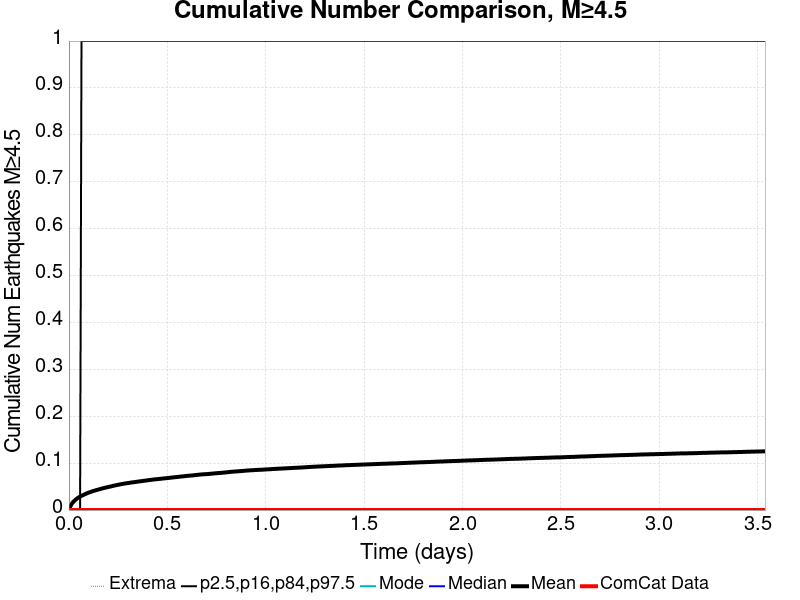

The file beside this chart, header and first rows:
Time (days), ComCat Data, Simulation Mean, Simulation Median, Simulation Mode, Simulation Minimum, Simulation Maximum, 2.5 %-ile, 16 %-ile, 84 %-ile, 97.5 %-ile
0.0, 0.0, 0.0, 0.0, 0.0, 0.0, 0.0, 0.0, 0.0, 0.0, 0.0
0.007088, 0.0, 0.00804, 0.0, 0.0, 0.0, 3.0, 0.0, 0.0, 0.0, 0.0
0.01418, 0.0, 0.01314, 0.0, 0.0, 0.0, 6.0, 0.0, 0.0, 0.0, 0.0
0.02126, 0.0, 0.01703, 0.0, 0.0, 0.0, 9.0, 0.0, 0.0, 0.0, 0.0
0.02835, 0.0, 0.02008, 0.0, 0.0, 0.0, 10.0, 0.0, 0.0, 0.0, 0.0
0.03544, 0.0, 0.02267, 0.0, 0.0, 0.0, 13.0, 0.0, 0.0, 0.0, 0.0
0.04253, 0.0, 0.02499, 0.0, 0.0, 0.0, 15.0, 0.0, 0.0, 0.0, 0.0
0.04962, 0.0, 0.027, 0.0, 0.0, 0.0, 17.0, 0.0, 0.0, 0.0, 0.0
0.05671, 0.0, 0.02885, 0.0, 0.0, 0.0, 18.0, 0.0, 0.0, 0.0, 0.0
0.06379, 0.0, 0.03029, 0.0, 0.0, 0.0, 19.0, 0.0, 0.0, 0.0, 1.0
0.07088, 0.0, 0.03166, 0.0, 0.0, 0.0, 21.0, 0.0, 0.0, 0.0, 1.0
0.07797, 0.0, 0.03315, 0.0, 0.0, 0.0, 22.0, 0.0, 0.0, 0.0, 1.0
0.08506, 0.0, 0.03448, 0.0, 0.0, 0.0, 22.0, 0.0, 0.0, 0.0, 1.0
0.09215, 0.0, 0.03584, 0.0, 0.0, 0.0, 24.0, 0.0, 0.0, 0.0, 1.0
0.09923, 0.0, 0.03701, 0.0, 0.0, 0.0, 24.0, 0.0, 0.0, 0.0, 1.0
0.1063, 0.0, 0.03805, 0.0, 0.0, 0.0, 24.0, 0.0, 0.0, 0.0, 1.0
0.1134, 0.0, 0.03908, 0.0, 0.0, 0.0, 24.0, 0.0, 0.0, 0.0, 1.0
0.1205, 0.0, 0.0402, 0.0, 0.0, 0.0, 25.0, 0.0, 0.0, 0.0, 1.0
0.1276, 0.0, 0.04114, 0.0, 0.0, 0.0, 25.0, 0.0, 0.0, 0.0, 1.0
0.1347, 0.0, 0.04199, 0.0, 0.0, 0.0, 25.0, 0.0, 0.0, 0.0, 1.0
0.1418, 0.0, 0.04277, 0.0, 0.0, 0.0, 25.0, 0.0, 0.0, 0.0, 1.0
0.1489, 0.0, 0.0436, 0.0, 0.0, 0.0, 25.0, 0.0, 0.0, 0.0, 1.0
0.1559, 0.0, 0.04458, 0.0, 0.0, 0.0, 25.0, 0.0, 0.0, 0.0, 1.0
0.163, 0.0, 0.04529, 0.0, 0.0, 0.0, 25.0, 0.0, 0.0, 0.0, 1.0
0.1701, 0.0, 0.0462, 0.0, 0.0, 0.0, 25.0, 0.0, 0.0, 0.0, 1.0
0.1772, 0.0, 0.04689, 0.0, 0.0, 0.0, 27.0, 0.0, 0.0, 0.0, 1.0
0.1843, 0.0, 0.04769, 0.0, 0.0, 0.0, 27.0, 0.0, 0.0, 0.0, 1.0
0.1914, 0.0, 0.04838, 0.0, 0.0, 0.0, 28.0, 0.0, 0.0, 0.0, 1.0
0.1985, 0.0, 0.04903, 0.0, 0.0, 0.0, 28.0, 0.0, 0.0, 0.0, 1.0
0.2056, 0.0, 0.04971, 0.0, 0.0, 0.0, 28.0, 0.0, 0.0, 0.0, 1.0
0.2126, 0.0, 0.05033, 0.0, 0.0, 0.0, 28.0, 0.0, 0.0, 0.0, 1.0
0.2197, 0.0, 0.05114, 0.0, 0.0, 0.0, 28.0, 0.0, 0.0, 0.0, 1.0
0.2268, 0.0, 0.05185, 0.0, 0.0, 0.0, 28.0, 0.0, 0.0, 0.0, 1.0
0.2339, 0.0, 0.05247, 0.0, 0.0, 0.0, 28.0, 0.0, 0.0, 0.0, 1.0
0.241, 0.0, 0.05316, 0.0, 0.0, 0.0, 29.0, 0.0, 0.0, 0.0, 1.0
0.2481, 0.0, 0.05375, 0.0, 0.0, 0.0, 29.0, 0.0, 0.0, 0.0, 1.0
0.2552, 0.0, 0.0543, 0.0, 0.0, 0.0, 30.0, 0.0, 0.0, 0.0, 1.0
0.2623, 0.0, 0.05494, 0.0, 0.0, 0.0, 31.0, 0.0, 0.0, 0.0, 1.0
0.2694, 0.0, 0.05557, 0.0, 0.0, 0.0, 31.0, 0.0, 0.0, 0.0, 1.0
0.2764, 0.0, 0.05603, 0.0, 0.0, 0.0, 31.0, 0.0, 0.0, 0.0, 1.0
0.2835, 0.0, 0.05655, 0.0, 0.0, 0.0, 31.0, 0.0, 0.0, 0.0, 1.0
0.2906, 0.0, 0.05702, 0.0, 0.0, 0.0, 31.0, 0.0, 0.0, 0.0, 1.0
0.2977, 0.0, 0.05747, 0.0, 0.0, 0.0, 32.0, 0.0, 0.0, 0.0, 1.0
0.3048, 0.0, 0.05785, 0.0, 0.0, 0.0, 32.0, 0.0, 0.0, 0.0, 1.0
0.3119, 0.0, 0.0584, 0.0, 0.0, 0.0, 33.0, 0.0, 0.0, 0.0, 1.0
0.319, 0.0, 0.05889, 0.0, 0.0, 0.0, 33.0, 0.0, 0.0, 0.0, 1.0
0.3261, 0.0, 0.05922, 0.0, 0.0, 0.0, 34.0, 0.0, 0.0, 0.0, 1.0
0.3331, 0.0, 0.05952, 0.0, 0.0, 0.0, 34.0, 0.0, 0.0, 0.0, 1.0
0.3402, 0.0, 0.06005, 0.0, 0.0, 0.0, 34.0, 0.0, 0.0, 0.0, 1.0
0.3473, 0.0, 0.06051, 0.0, 0.0, 0.0, 35.0, 0.0, 0.0, 0.0, 1.0
0.3544, 0.0, 0.06093, 0.0, 0.0, 0.0, 35.0, 0.0, 0.0, 0.0, 1.0
0.3615, 0.0, 0.06132, 0.0, 0.0, 0.0, 36.0, 0.0, 0.0, 0.0, 1.0
0.3686, 0.0, 0.06166, 0.0, 0.0, 0.0, 36.0, 0.0, 0.0, 0.0, 1.0
0.3757, 0.0, 0.06208, 0.0, 0.0, 0.0, 37.0, 0.0, 0.0, 0.0, 1.0
0.3828, 0.0, 0.06255, 0.0, 0.0, 0.0, 37.0, 0.0, 0.0, 0.0, 1.0
0.3899, 0.0, 0.06292, 0.0, 0.0, 0.0, 37.0, 0.0, 0.0, 0.0, 1.0
0.3969, 0.0, 0.06325, 0.0, 0.0, 0.0, 38.0, 0.0, 0.0, 0.0, 1.0
0.404, 0.0, 0.06374, 0.0, 0.0, 0.0, 39.0, 0.0, 0.0, 0.0, 1.0
0.4111, 0.0, 0.06405, 0.0, 0.0, 0.0, 39.0, 0.0, 0.0, 0.0, 1.0
0.4182, 0.0, 0.06447, 0.0, 0.0, 0.0, 39.0, 0.0, 0.0, 0.0, 1.0
... 440 more rows
